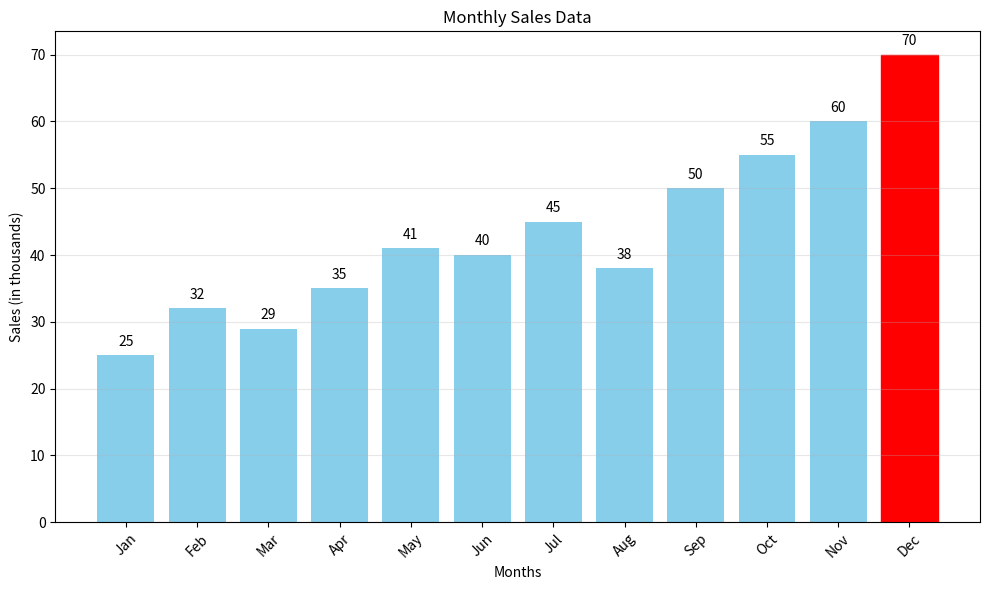

The matplotlib source for this figure:
import matplotlib.pyplot as plt

# Sales data (in thousands)
sales_data = [25, 32, 29, 35, 41, 40, 45, 38, 50, 55, 60, 70]
months = ['Jan', 'Feb', 'Mar', 'Apr', 'May', 'Jun', 
          'Jul', 'Aug', 'Sep', 'Oct', 'Nov', 'Dec']

# Calculate total sales using loop
total_sales = 0
for sale in sales_data:
    total_sales += sale

# Calculate average sales
average_sales = total_sales / len(sales_data)

# Find month with highest sales using loop
max_sales = sales_data[0]
max_month_index = 0
for i in range(len(sales_data)):
    if sales_data[i] > max_sales:
        max_sales = sales_data[i]
        max_month_index = i

print(f"Total sales: {total_sales} thousand")
print(f"Average sales: {average_sales:.2f} thousand")
print(f"Highest sales: {max_sales} thousand in {months[max_month_index]}")

# Create the plot
plt.figure(figsize=(10, 6))
bars = plt.bar(months, sales_data, color='skyblue')

# Highlight the month with highest sales
bars[max_month_index].set_color('red')

plt.title('Monthly Sales Data')
plt.xlabel('Months')
plt.ylabel('Sales (in thousands)')
plt.xticks(rotation=45)
plt.grid(axis='y', alpha=0.3)

# Add value labels on bars
for i, value in enumerate(sales_data):
    plt.text(i, value + 1, str(value), ha='center', va='bottom')

plt.tight_layout()
plt.show()